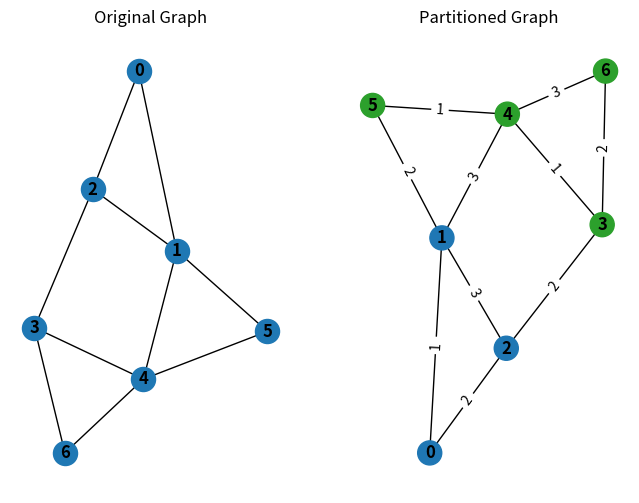

This chart was generated by the following Python code:
import random
import matplotlib.pyplot as plt
import networkx as nx

class Edge:
    def __init__(self, s, d, w):
        self.src = s
        self.dest = d
        self.weight = w

class Graph:
    def __init__(self, v, e):
        self.V = v
        self.E = e
        self.edge = []

class Subset:
    def __init__(self, p, r):
        self.parent = p
        self.rank = r

def kargerMinCut(graph, num_partitions):
    V = graph.V
    E = graph.E
    edge = graph.edge

    subsets = []
    for v in range(V):
        subsets.append(Subset(v, 0))

    # Sort edges by weight
    sorted_edges = sorted(edge, key=lambda x: x.weight)

    vertices = V
    for e in sorted_edges:
        if vertices <= num_partitions:
            break

        subset1 = find(subsets, e.src)
        subset2 = find(subsets, e.dest)

        if subset1 != subset2:
            Union(subsets, subset1, subset2)
            vertices -= 1

    # Initialize partitions list
    partitions = [[] for _ in range(V)]

    for i in range(V):
        subset_index = find(subsets, i)
        # Ensure that the subset index does not exceed the number of partitions
        subset_index = min(subset_index, num_partitions - 1)
        partitions[subset_index].append(i)

    return partitions

def find(subsets, i):
    if subsets[i].parent != i:
        subsets[i].parent = find(subsets, subsets[i].parent)
    return subsets[i].parent

def Union(subsets, x, y):
    xroot = find(subsets, x)
    yroot = find(subsets, y)

    if subsets[xroot].rank < subsets[yroot].rank:
        subsets[xroot].parent = yroot
    elif subsets[xroot].rank > subsets[yroot].rank:
        subsets[yroot].parent = xroot
    else:
        subsets[yroot].parent = xroot
        subsets[xroot].rank += 1

def main():
    V = 7
    E = 10
    num_partitions = 3
    graph = Graph(V, E)
    graph.edge.append(Edge(0, 1, 1))
    graph.edge.append(Edge(0, 2, 2))
    graph.edge.append(Edge(1, 2, 3))
    graph.edge.append(Edge(1, 5, 2))
    graph.edge.append(Edge(1, 4, 3))
    graph.edge.append(Edge(2, 3, 2))
    graph.edge.append(Edge(3, 4, 1))
    graph.edge.append(Edge(3, 6, 2))
    graph.edge.append(Edge(4, 5, 1))
    graph.edge.append(Edge(4, 6, 3))

    G = nx.Graph()
    G.add_weighted_edges_from([(e.src, e.dest, e.weight) for e in graph.edge])

    plt.figure(figsize=(8, 6))
    plt.subplot(121)
    nx.draw(G, with_labels=True, font_weight='bold')
    plt.title('Original Graph')

    partitions = kargerMinCut(graph, num_partitions)

    G_partition = nx.Graph()
    for i, partition in enumerate(partitions):
        for node in partition:
            G_partition.add_node(node, partition=i+1)
    G_partition.add_weighted_edges_from([(e.src, e.dest, e.weight) for e in graph.edge])

    plt.subplot(122)
    pos = nx.spring_layout(G_partition)
    colors = [plt.cm.tab10(i % 10) for i in range(num_partitions)]
    node_colors = [colors[G_partition.nodes[node]['partition'] - 1] for node in G_partition.nodes]
    edge_labels = {(e.src, e.dest): e.weight for e in graph.edge}
    nx.draw(G_partition, pos, with_labels=True, font_weight='bold', node_color=node_colors)
    nx.draw_networkx_edge_labels(G_partition, pos, edge_labels=edge_labels)
    plt.title('Partitioned Graph')
    plt.show()

if __name__ == '__main__':
    main()
